Run: headless pygame with SDL's dummy video driver; simulated clock (each Clock.tick advances the game by its frame time, no real sleeping); random seed 0; keys injected as events and as key.get_pressed() state; mouse plan: one left click at the window centre at the start of phase 2, then a move to the lower-right quarter at the start of phase 3.
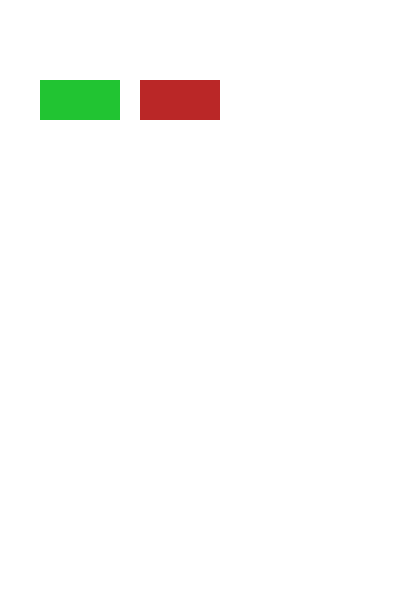
Frame 1 of 4 · flips 1–60 · no input
Frame 2 of 4 · flips 61–180 · clicked the window centre · tapped SPACE, RETURN · held RIGHT (→), D · screen unchanged from frame 1, image omitted
Frame 3 of 4 · flips 181–300 · moved the mouse to the lower-right quarter · held DOWN (↓), S · screen unchanged from frame 2, image omitted
Frame 4 of 4 · flips 301–420 · held LEFT (←), A, UP (↑), W · screen unchanged from frame 3, image omitted

The pygame program that drew these frames:

import pygame

pygame.init()

WHITE = (255, 255, 255)

FPS = 60
clock = pygame.time.Clock()
WIDTH = 400
HEIGHT = 600

screen = pygame.display.set_mode((WIDTH, HEIGHT))
pygame.display.set_caption("Calculator")

button_box = pygame.Rect(40, 80, 80, 40)
button_colour = (33, 196, 50)  # a green
button_hover_colour = (85, 217, 98)
button_pressed_colour = (25, 128, 36)
button_pressed = False

button_box2 = pygame.Rect(140, 80, 80, 40)
button_colour2 = (186, 39, 39)
button_hover2_colour = (217, 56, 56)
button_pressed2_colour = (158, 38, 46)
button_pressed2 = False 

def mouse_collides_with_box(box:pygame.Rect):
    return box.collidepoint(pygame.mouse.get_pos())

def draw_button(is_button_pressed, 
                button_box, 
                button_colour, 
                button_hover_colour, 
                button_pressed_colour,
                screen):
    if is_button_pressed:
        pygame.draw.rect(screen, button_pressed_colour, button_box)
    elif mouse_collides_with_box(button_box):
        pygame.draw.rect(screen, button_hover_colour, button_box)
    else:
        pygame.draw.rect(screen, button_colour, button_box)

done = False 
while not done:
    # update
    for event in pygame.event.get():
        if event.type == pygame.QUIT:
            done = True 
            
        if event.type == pygame.MOUSEBUTTONDOWN:
            if mouse_collides_with_box(button_box):
                button_pressed = True
            
            if mouse_collides_with_box(button_box2):
                button_pressed2 = True
            
        if event.type == pygame.MOUSEBUTTONUP:
            button_pressed = False 
            if mouse_collides_with_box(button_box):
                print("Clicked!")
            
            button_pressed2 = False
            if mouse_collides_with_box(button_box2):
                print("Clicked 2!")
    
    # draw
    screen.fill(WHITE)
    
    draw_button(button_pressed, button_box, button_colour, button_hover_colour, button_pressed_colour, screen)
    draw_button(button_pressed2, button_box2, button_colour2, button_hover2_colour, button_pressed2_colour, screen)
    
    pygame.display.flip()
    clock.tick(FPS)
    
pygame.quit()
